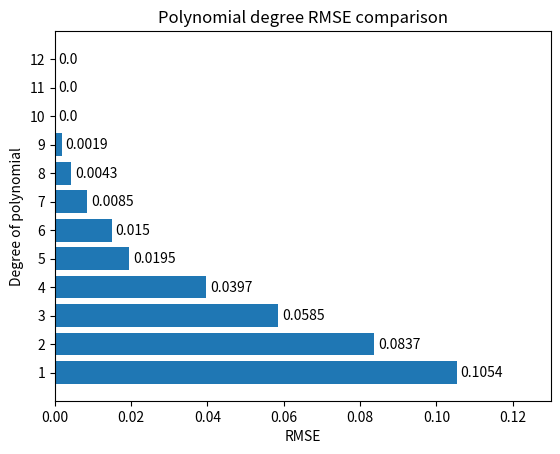

The matplotlib source for this figure:
import matplotlib.pyplot as plt
import numpy as np
from matplotlib.pyplot import MultipleLocator

x = np.array([0.0, 0.1, 0.2, 0.3, 0.4, 0.5, 0.6, 0.7, 0.8, 0.9, 1.0])
y = np.array([2.978, 3.481, 3.548, 3.647, 3.706,
             3.782, 3.867, 3.955, 4.025, 4.083, 4.193])
RMSE = list()
for i in range(1, 13, 1):
    z1 = np.polyfit(x, y, i)  # 多次拟合，8代表次数
    p1 = np.poly1d(z1)  # 拟合多项式
    print(p1)  # 在屏幕上打印拟合多项式
    y_hat = np.polyval(z1, x)
    rmse_t = np.linalg.norm(y-y_hat, ord=2)/(len(y)**0.5)
    RMSE.append(rmse_t)
print("RMSE:", RMSE)
ax = plt.gca()
# 设置坐标间隔 1
y_major_locator = MultipleLocator(1)
ax.yaxis.set_major_locator(y_major_locator)

plt.barh(range(1, len(RMSE)+1), RMSE)  # 纵轴柱状图

# 标注柱状图值
for i in range(len(RMSE)):
    plt.text(RMSE[i]+0.001, i+1-0.15, round(RMSE[i], 4), ha="left", wrap=True)
plt.xlim(0, 0.13)
plt.xlabel('RMSE')  # x轴名
plt.ylabel('Degree of polynomial')  # y轴名
plt.title('Polynomial degree RMSE comparison')
plt.savefig("D:\Code\生成图片\\拟合曲线RMSE对比.png")
plt.show()
